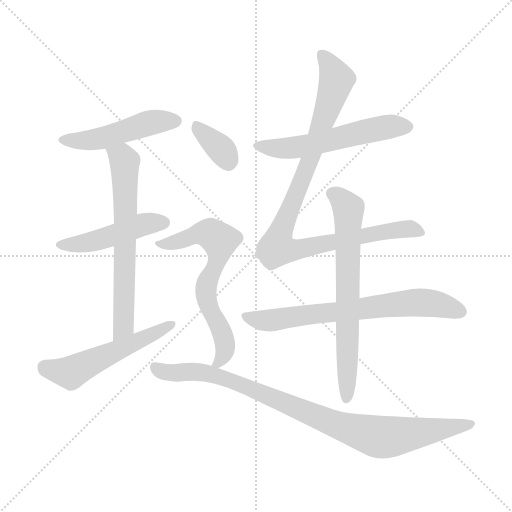
t = 0.00 s
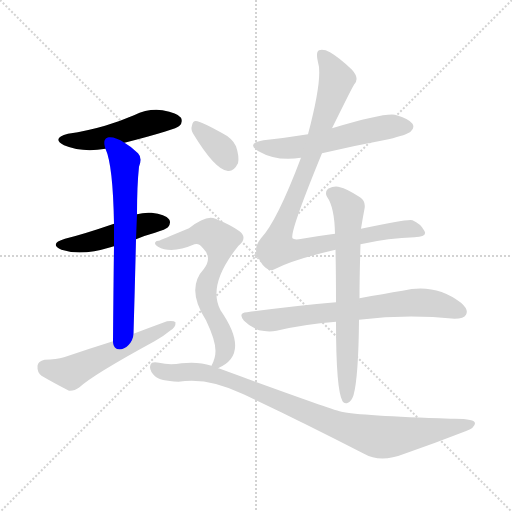
t = 1.69 s
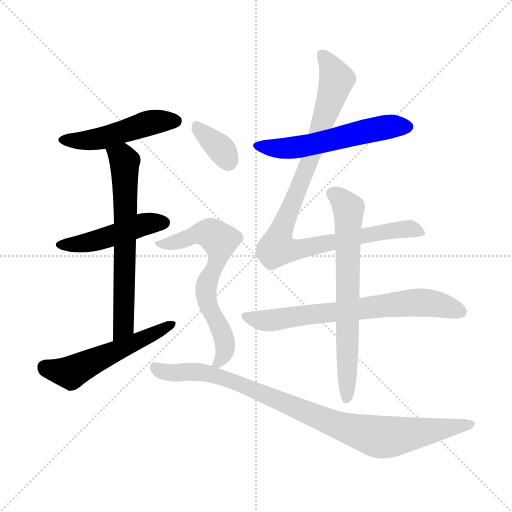
t = 3.37 s
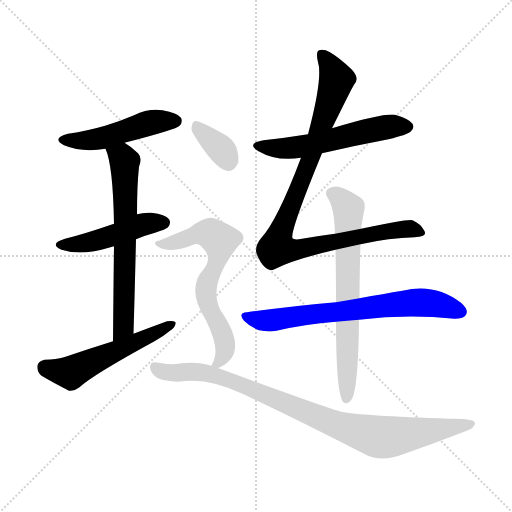
t = 5.06 s
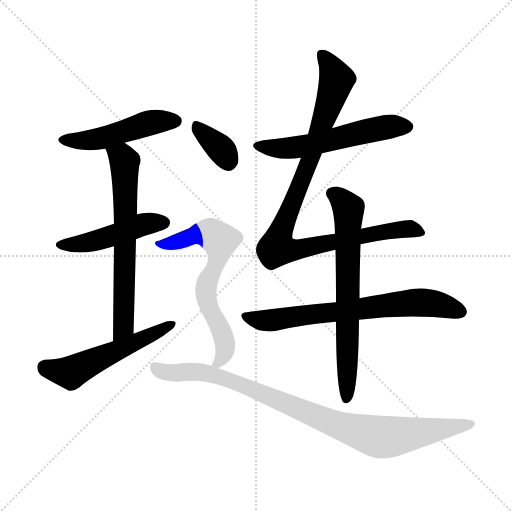
t = 6.75 s
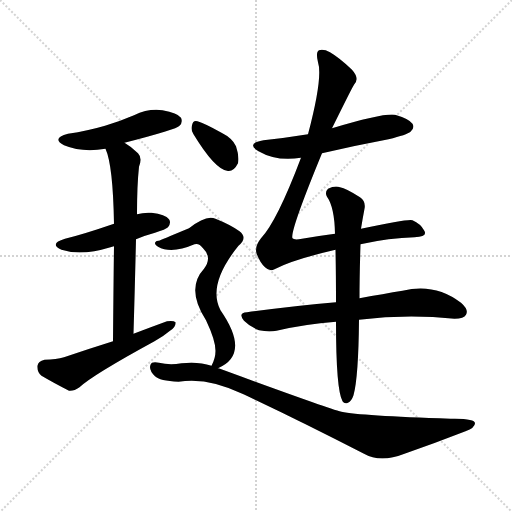
t = 8.44 s

The animated SVG that drew these frames (rendered in a browser with its animation timeline set to each time). Animation: 11 CSS @keyframes rules; one cycle of 8.44 s.

<svg version="1.1" viewBox="0 0 1024 1024" xmlns="http://www.w3.org/2000/svg">
  <g stroke="lightgray" stroke-dasharray="1,1" stroke-width="1" transform="scale(4, 4)">
    <line x1="0" y1="0" x2="256" y2="256"></line>
    <line x1="256" y1="0" x2="0" y2="256"></line>
    <line x1="128" y1="0" x2="128" y2="256"></line>
    <line x1="0" y1="128" x2="256" y2="128"></line>
  </g>
<g transform="scale(1, -1) translate(0, -900)">
   <style type="text/css">
    @keyframes keyframes0 {
      from {
       stroke: blue;
       stroke-dashoffset: 483;
       stroke-width: 128;
       }
       61% {
       animation-timing-function: step-end;
       stroke: blue;
       stroke-dashoffset: 0;
       stroke-width: 128;
       }
       to {
       stroke: black;
       stroke-width: 1024;
       }
       }
       #make-me-a-hanzi-animation-0 {
         animation: keyframes0 0.643066s both;
         animation-delay: 0.000000s;
         animation-timing-function: linear;
       }
    @keyframes keyframes1 {
      from {
       stroke: blue;
       stroke-dashoffset: 466;
       stroke-width: 128;
       }
       60% {
       animation-timing-function: step-end;
       stroke: blue;
       stroke-dashoffset: 0;
       stroke-width: 128;
       }
       to {
       stroke: black;
       stroke-width: 1024;
       }
       }
       #make-me-a-hanzi-animation-1 {
         animation: keyframes1 0.629232s both;
         animation-delay: 0.643066s;
         animation-timing-function: linear;
       }
    @keyframes keyframes2 {
      from {
       stroke: blue;
       stroke-dashoffset: 652;
       stroke-width: 128;
       }
       68% {
       animation-timing-function: step-end;
       stroke: blue;
       stroke-dashoffset: 0;
       stroke-width: 128;
       }
       to {
       stroke: black;
       stroke-width: 1024;
       }
       }
       #make-me-a-hanzi-animation-2 {
         animation: keyframes2 0.780599s both;
         animation-delay: 1.272298s;
         animation-timing-function: linear;
       }
    @keyframes keyframes3 {
      from {
       stroke: blue;
       stroke-dashoffset: 535;
       stroke-width: 128;
       }
       64% {
       animation-timing-function: step-end;
       stroke: blue;
       stroke-dashoffset: 0;
       stroke-width: 128;
       }
       to {
       stroke: black;
       stroke-width: 1024;
       }
       }
       #make-me-a-hanzi-animation-3 {
         animation: keyframes3 0.685384s both;
         animation-delay: 2.052897s;
         animation-timing-function: linear;
       }
    @keyframes keyframes4 {
      from {
       stroke: blue;
       stroke-dashoffset: 558;
       stroke-width: 128;
       }
       64% {
       animation-timing-function: step-end;
       stroke: blue;
       stroke-dashoffset: 0;
       stroke-width: 128;
       }
       to {
       stroke: black;
       stroke-width: 1024;
       }
       }
       #make-me-a-hanzi-animation-4 {
         animation: keyframes4 0.704102s both;
         animation-delay: 2.738281s;
         animation-timing-function: linear;
       }
    @keyframes keyframes5 {
      from {
       stroke: blue;
       stroke-dashoffset: 962;
       stroke-width: 128;
       }
       76% {
       animation-timing-function: step-end;
       stroke: blue;
       stroke-dashoffset: 0;
       stroke-width: 128;
       }
       to {
       stroke: black;
       stroke-width: 1024;
       }
       }
       #make-me-a-hanzi-animation-5 {
         animation: keyframes5 1.032878s both;
         animation-delay: 3.442383s;
         animation-timing-function: linear;
       }
    @keyframes keyframes6 {
      from {
       stroke: blue;
       stroke-dashoffset: 691;
       stroke-width: 128;
       }
       69% {
       animation-timing-function: step-end;
       stroke: blue;
       stroke-dashoffset: 0;
       stroke-width: 128;
       }
       to {
       stroke: black;
       stroke-width: 1024;
       }
       }
       #make-me-a-hanzi-animation-6 {
         animation: keyframes6 0.812337s both;
         animation-delay: 4.475260s;
         animation-timing-function: linear;
       }
    @keyframes keyframes7 {
      from {
       stroke: blue;
       stroke-dashoffset: 679;
       stroke-width: 128;
       }
       69% {
       animation-timing-function: step-end;
       stroke: blue;
       stroke-dashoffset: 0;
       stroke-width: 128;
       }
       to {
       stroke: black;
       stroke-width: 1024;
       }
       }
       #make-me-a-hanzi-animation-7 {
         animation: keyframes7 0.802572s both;
         animation-delay: 5.287598s;
         animation-timing-function: linear;
       }
    @keyframes keyframes8 {
      from {
       stroke: blue;
       stroke-dashoffset: 347;
       stroke-width: 128;
       }
       53% {
       animation-timing-function: step-end;
       stroke: blue;
       stroke-dashoffset: 0;
       stroke-width: 128;
       }
       to {
       stroke: black;
       stroke-width: 1024;
       }
       }
       #make-me-a-hanzi-animation-8 {
         animation: keyframes8 0.532389s both;
         animation-delay: 6.090169s;
         animation-timing-function: linear;
       }
    @keyframes keyframes9 {
      from {
       stroke: blue;
       stroke-dashoffset: 651;
       stroke-width: 128;
       }
       68% {
       animation-timing-function: step-end;
       stroke: blue;
       stroke-dashoffset: 0;
       stroke-width: 128;
       }
       to {
       stroke: black;
       stroke-width: 1024;
       }
       }
       #make-me-a-hanzi-animation-9 {
         animation: keyframes9 0.779785s both;
         animation-delay: 6.622559s;
         animation-timing-function: linear;
       }
    @keyframes keyframes10 {
      from {
       stroke: blue;
       stroke-dashoffset: 917;
       stroke-width: 128;
       }
       75% {
       animation-timing-function: step-end;
       stroke: blue;
       stroke-dashoffset: 0;
       stroke-width: 128;
       }
       to {
       stroke: black;
       stroke-width: 1024;
       }
       }
       #make-me-a-hanzi-animation-10 {
         animation: keyframes10 0.996257s both;
         animation-delay: 7.402344s;
         animation-timing-function: linear;
       }
</style>
<path d="M 249.0 614.5 Q 354.0 641.5 359.0 648.5 Q 366.0 655.5 362.0 664.5 Q 355.0 674.5 325.0 679.5 Q 297.0 683.5 268.0 669.5 Q 240.0 657.5 210.0 648.5 Q 176.0 638.5 136.0 632.5 Q 102.0 623.5 128.0 609.5 Q 164.0 594.5 211.0 602.5 L 249.0 614.5 Z" fill="lightgray"></path> 
<path d="M 272.0 421.5 Q 288.0 428.5 310.0 434.5 Q 332.0 441.5 336.0 445.5 Q 343.0 454.5 338.0 461.5 Q 331.0 471.5 303.0 474.5 Q 287.0 475.5 274.0 471.5 L 228.0 452.5 Q 167.0 431.5 130.0 422.5 Q 97.0 412.5 123.0 400.5 Q 162.0 387.5 221.0 405.5 Q 224.0 406.5 228.0 407.5 L 272.0 421.5 Z" fill="lightgray"></path> 
<path d="M 267.0 232.5 Q 270.0 335.5 272.0 421.5 L 274.0 471.5 Q 274.0 529.5 278.0 566.5 Q 285.0 584.5 276.0 593.5 Q 263.0 606.5 249.0 614.5 C 224.0 630.5 201.0 630.5 211.0 602.5 Q 226.0 569.5 228.0 452.5 L 228.0 407.5 Q 227.0 334.5 226.0 217.5 C 226.0 187.5 266.0 202.5 267.0 232.5 Z" fill="lightgray"></path> 
<path d="M 226.0 217.5 Q 178.0 202.5 128.0 185.5 Q 113.0 181.5 89.0 180.5 Q 76.0 177.5 75.0 168.5 Q 74.0 155.5 83.0 148.5 Q 105.0 135.5 138.0 118.5 Q 148.0 117.5 159.0 125.5 Q 186.0 150.5 309.0 217.5 Q 327.0 227.5 340.0 238.5 Q 352.0 245.5 351.0 255.5 Q 347.0 259.5 334.0 257.5 Q 301.0 245.5 267.0 232.5 L 226.0 217.5 Z" fill="lightgray"></path> 
<path d="M 644.0 593.5 Q 708.0 608.5 777.0 621.5 Q 814.0 630.5 821.0 636.5 Q 830.0 643.5 825.0 652.5 Q 818.0 662.5 790.0 670.5 Q 768.0 674.5 664.0 643.5 L 616.0 631.5 Q 573.0 624.5 527.0 619.5 Q 491.0 613.5 517.0 597.5 Q 553.0 576.5 602.0 584.5 L 644.0 593.5 Z" fill="lightgray"></path> 
<path d="M 721.0 411.5 Q 779.0 424.5 829.0 425.5 Q 857.0 426.5 848.0 439.5 Q 841.0 452.5 825.0 459.5 Q 816.0 462.5 722.0 442.5 L 670.0 432.5 Q 639.0 428.5 604.0 422.5 Q 588.0 419.5 585.0 423.5 Q 579.0 435.5 644.0 593.5 L 664.0 643.5 Q 706.0 728.5 708.0 730.5 Q 720.0 742.5 704.0 760.5 Q 679.0 784.5 660.0 795.5 Q 647.0 802.5 638.0 799.5 Q 631.0 795.5 636.0 775.5 Q 646.0 745.5 616.0 631.5 L 602.0 584.5 Q 554.0 457.5 522.0 423.5 Q 509.0 407.5 513.0 393.5 Q 520.0 374.5 530.0 365.5 Q 539.0 356.5 549.0 361.5 Q 585.0 380.5 671.0 400.5 L 721.0 411.5 Z" fill="lightgray"></path> 
<path d="M 672.0 295.5 Q 590.0 288.5 494.0 275.5 Q 475.0 274.5 488.0 258.5 Q 501.0 245.5 518.0 239.5 Q 537.0 235.5 553.0 238.5 Q 608.0 251.5 672.0 256.5 L 718.0 260.5 Q 814.0 272.5 909.0 262.5 Q 928.0 262.5 932.0 270.5 Q 938.0 280.5 922.0 294.5 Q 870.0 334.5 805.0 318.5 Q 768.0 312.5 719.0 303.5 L 672.0 295.5 Z" fill="lightgray"></path> 
<path d="M 722.0 442.5 Q 725.0 461.5 729.0 482.5 Q 732.0 497.5 720.0 505.5 Q 692.0 523.5 680.0 525.5 Q 670.0 529.5 656.0 522.5 Q 649.0 515.5 654.0 506.5 Q 669.0 485.5 670.0 432.5 L 671.0 400.5 Q 672.0 354.5 672.0 295.5 L 672.0 256.5 Q 672.0 120.5 685.0 97.5 Q 689.0 91.5 696.0 94.5 Q 703.0 97.5 707.0 109.5 Q 717.0 145.5 718.0 260.5 L 719.0 303.5 Q 719.0 346.5 721.0 411.5 L 722.0 442.5 Z" fill="lightgray"></path> 
<path d="M 387.0 631.5 Q 429.0 562.5 454.0 558.5 Q 467.0 555.5 476.0 573.5 Q 479.0 586.5 472.0 607.5 Q 465.0 623.5 443.0 634.5 Q 409.0 653.5 395.0 657.5 Q 386.0 660.5 384.0 649.5 Q 381.0 640.5 387.0 631.5 Z" fill="lightgray"></path> 
<path d="M 436.0 163.5 Q 502.0 191.5 441.0 279.5 Q 414.0 330.5 477.0 408.5 Q 496.0 424.5 479.0 437.5 Q 461.0 450.5 431.0 462.5 Q 413.0 471.5 378.0 443.5 Q 320.0 419.5 318.0 418.5 Q 312.0 419.5 310.0 414.5 Q 309.0 410.5 316.0 406.5 Q 343.0 391.5 389.0 411.5 Q 398.0 414.5 406.0 403.5 Q 425.0 385.5 408.0 362.5 Q 371.0 322.5 412.0 259.5 Q 431.0 219.5 431.0 198.5 Q 431.0 183.5 423.0 168.5 C 417.0 153.5 417.0 153.5 436.0 163.5 Z" fill="lightgray"></path> 
<path d="M 423.0 168.5 Q 396.0 177.5 363.0 173.5 Q 339.0 169.5 318.0 174.5 Q 303.0 177.5 301.0 170.5 Q 297.0 160.5 310.0 147.5 Q 319.0 138.5 357.0 136.5 Q 415.0 146.5 487.0 111.5 Q 598.0 59.5 728.0 -7.5 Q 761.0 -26.5 809.0 -7.5 Q 872.0 14.5 931.0 37.5 Q 950.0 44.5 950.0 53.5 Q 950.0 63.5 901.0 62.5 Q 720.0 68.5 683.0 76.5 Q 650.0 85.5 440.0 162.5 Q 439.0 163.5 436.0 163.5 L 423.0 168.5 Z" fill="lightgray"></path> 
      <clipPath id="make-me-a-hanzi-clip-0">
      <path d="M 249.0 614.5 Q 354.0 641.5 359.0 648.5 Q 366.0 655.5 362.0 664.5 Q 355.0 674.5 325.0 679.5 Q 297.0 683.5 268.0 669.5 Q 240.0 657.5 210.0 648.5 Q 176.0 638.5 136.0 632.5 Q 102.0 623.5 128.0 609.5 Q 164.0 594.5 211.0 602.5 L 249.0 614.5 Z" fill="lightgray"></path>
      </clipPath>
      <path clip-path="url(#make-me-a-hanzi-clip-0)" d="M 129.0 621.5 L 201.0 622.5 L 306.0 655.5 L 351.0 658.5 " fill="none" id="make-me-a-hanzi-animation-0" stroke-dasharray="355 710" stroke-linecap="round"></path>

      <clipPath id="make-me-a-hanzi-clip-1">
      <path d="M 272.0 421.5 Q 288.0 428.5 310.0 434.5 Q 332.0 441.5 336.0 445.5 Q 343.0 454.5 338.0 461.5 Q 331.0 471.5 303.0 474.5 Q 287.0 475.5 274.0 471.5 L 228.0 452.5 Q 167.0 431.5 130.0 422.5 Q 97.0 412.5 123.0 400.5 Q 162.0 387.5 221.0 405.5 Q 224.0 406.5 228.0 407.5 L 272.0 421.5 Z" fill="lightgray"></path>
      </clipPath>
      <path clip-path="url(#make-me-a-hanzi-clip-1)" d="M 124.0 412.5 L 179.0 415.5 L 296.0 453.5 L 328.0 454.5 " fill="none" id="make-me-a-hanzi-animation-1" stroke-dasharray="338 676" stroke-linecap="round"></path>

      <clipPath id="make-me-a-hanzi-clip-2">
      <path d="M 267.0 232.5 Q 270.0 335.5 272.0 421.5 L 274.0 471.5 Q 274.0 529.5 278.0 566.5 Q 285.0 584.5 276.0 593.5 Q 263.0 606.5 249.0 614.5 C 224.0 630.5 201.0 630.5 211.0 602.5 Q 226.0 569.5 228.0 452.5 L 228.0 407.5 Q 227.0 334.5 226.0 217.5 C 226.0 187.5 266.0 202.5 267.0 232.5 Z" fill="lightgray"></path>
      </clipPath>
      <path clip-path="url(#make-me-a-hanzi-clip-2)" d="M 218.0 601.5 L 246.0 583.5 L 250.0 548.5 L 248.0 258.5 L 242.0 237.5 L 230.0 227.5 " fill="none" id="make-me-a-hanzi-animation-2" stroke-dasharray="524 1048" stroke-linecap="round"></path>

      <clipPath id="make-me-a-hanzi-clip-3">
      <path d="M 226.0 217.5 Q 178.0 202.5 128.0 185.5 Q 113.0 181.5 89.0 180.5 Q 76.0 177.5 75.0 168.5 Q 74.0 155.5 83.0 148.5 Q 105.0 135.5 138.0 118.5 Q 148.0 117.5 159.0 125.5 Q 186.0 150.5 309.0 217.5 Q 327.0 227.5 340.0 238.5 Q 352.0 245.5 351.0 255.5 Q 347.0 259.5 334.0 257.5 Q 301.0 245.5 267.0 232.5 L 226.0 217.5 Z" fill="lightgray"></path>
      </clipPath>
      <path clip-path="url(#make-me-a-hanzi-clip-3)" d="M 90.0 165.5 L 141.0 154.5 L 346.0 251.5 " fill="none" id="make-me-a-hanzi-animation-3" stroke-dasharray="407 814" stroke-linecap="round"></path>

      <clipPath id="make-me-a-hanzi-clip-4">
      <path d="M 644.0 593.5 Q 708.0 608.5 777.0 621.5 Q 814.0 630.5 821.0 636.5 Q 830.0 643.5 825.0 652.5 Q 818.0 662.5 790.0 670.5 Q 768.0 674.5 664.0 643.5 L 616.0 631.5 Q 573.0 624.5 527.0 619.5 Q 491.0 613.5 517.0 597.5 Q 553.0 576.5 602.0 584.5 L 644.0 593.5 Z" fill="lightgray"></path>
      </clipPath>
      <path clip-path="url(#make-me-a-hanzi-clip-4)" d="M 519.0 609.5 L 541.0 603.5 L 592.0 604.5 L 738.0 639.5 L 792.0 648.5 L 815.0 646.5 " fill="none" id="make-me-a-hanzi-animation-4" stroke-dasharray="430 860" stroke-linecap="round"></path>

      <clipPath id="make-me-a-hanzi-clip-5">
      <path d="M 721.0 411.5 Q 779.0 424.5 829.0 425.5 Q 857.0 426.5 848.0 439.5 Q 841.0 452.5 825.0 459.5 Q 816.0 462.5 722.0 442.5 L 670.0 432.5 Q 639.0 428.5 604.0 422.5 Q 588.0 419.5 585.0 423.5 Q 579.0 435.5 644.0 593.5 L 664.0 643.5 Q 706.0 728.5 708.0 730.5 Q 720.0 742.5 704.0 760.5 Q 679.0 784.5 660.0 795.5 Q 647.0 802.5 638.0 799.5 Q 631.0 795.5 636.0 775.5 Q 646.0 745.5 616.0 631.5 L 602.0 584.5 Q 554.0 457.5 522.0 423.5 Q 509.0 407.5 513.0 393.5 Q 520.0 374.5 530.0 365.5 Q 539.0 356.5 549.0 361.5 Q 585.0 380.5 671.0 400.5 L 721.0 411.5 Z" fill="lightgray"></path>
      </clipPath>
      <path clip-path="url(#make-me-a-hanzi-clip-5)" d="M 643.0 791.5 L 673.0 741.5 L 622.0 584.5 L 562.0 439.5 L 554.0 404.5 L 592.0 399.5 L 797.0 441.5 L 824.0 442.5 L 837.0 434.5 " fill="none" id="make-me-a-hanzi-animation-5" stroke-dasharray="834 1668" stroke-linecap="round"></path>

      <clipPath id="make-me-a-hanzi-clip-6">
      <path d="M 672.0 295.5 Q 590.0 288.5 494.0 275.5 Q 475.0 274.5 488.0 258.5 Q 501.0 245.5 518.0 239.5 Q 537.0 235.5 553.0 238.5 Q 608.0 251.5 672.0 256.5 L 718.0 260.5 Q 814.0 272.5 909.0 262.5 Q 928.0 262.5 932.0 270.5 Q 938.0 280.5 922.0 294.5 Q 870.0 334.5 805.0 318.5 Q 768.0 312.5 719.0 303.5 L 672.0 295.5 Z" fill="lightgray"></path>
      </clipPath>
      <path clip-path="url(#make-me-a-hanzi-clip-6)" d="M 491.0 266.5 L 545.0 259.5 L 831.0 295.5 L 867.0 293.5 L 921.0 276.5 " fill="none" id="make-me-a-hanzi-animation-6" stroke-dasharray="563 1126" stroke-linecap="round"></path>

      <clipPath id="make-me-a-hanzi-clip-7">
      <path d="M 722.0 442.5 Q 725.0 461.5 729.0 482.5 Q 732.0 497.5 720.0 505.5 Q 692.0 523.5 680.0 525.5 Q 670.0 529.5 656.0 522.5 Q 649.0 515.5 654.0 506.5 Q 669.0 485.5 670.0 432.5 L 671.0 400.5 Q 672.0 354.5 672.0 295.5 L 672.0 256.5 Q 672.0 120.5 685.0 97.5 Q 689.0 91.5 696.0 94.5 Q 703.0 97.5 707.0 109.5 Q 717.0 145.5 718.0 260.5 L 719.0 303.5 Q 719.0 346.5 721.0 411.5 L 722.0 442.5 Z" fill="lightgray"></path>
      </clipPath>
      <path clip-path="url(#make-me-a-hanzi-clip-7)" d="M 664.0 513.5 L 697.0 481.5 L 693.0 104.5 " fill="none" id="make-me-a-hanzi-animation-7" stroke-dasharray="551 1102" stroke-linecap="round"></path>

      <clipPath id="make-me-a-hanzi-clip-8">
      <path d="M 387.0 631.5 Q 429.0 562.5 454.0 558.5 Q 467.0 555.5 476.0 573.5 Q 479.0 586.5 472.0 607.5 Q 465.0 623.5 443.0 634.5 Q 409.0 653.5 395.0 657.5 Q 386.0 660.5 384.0 649.5 Q 381.0 640.5 387.0 631.5 Z" fill="lightgray"></path>
      </clipPath>
      <path clip-path="url(#make-me-a-hanzi-clip-8)" d="M 395.0 645.5 L 442.0 601.5 L 456.0 578.5 " fill="none" id="make-me-a-hanzi-animation-8" stroke-dasharray="219 438" stroke-linecap="round"></path>

      <clipPath id="make-me-a-hanzi-clip-9">
      <path d="M 436.0 163.5 Q 502.0 191.5 441.0 279.5 Q 414.0 330.5 477.0 408.5 Q 496.0 424.5 479.0 437.5 Q 461.0 450.5 431.0 462.5 Q 413.0 471.5 378.0 443.5 Q 320.0 419.5 318.0 418.5 Q 312.0 419.5 310.0 414.5 Q 309.0 410.5 316.0 406.5 Q 343.0 391.5 389.0 411.5 Q 398.0 414.5 406.0 403.5 Q 425.0 385.5 408.0 362.5 Q 371.0 322.5 412.0 259.5 Q 431.0 219.5 431.0 198.5 Q 431.0 183.5 423.0 168.5 C 417.0 153.5 417.0 153.5 436.0 163.5 Z" fill="lightgray"></path>
      </clipPath>
      <path clip-path="url(#make-me-a-hanzi-clip-9)" d="M 316.0 412.5 L 347.0 414.5 L 414.0 434.5 L 439.0 417.5 L 434.0 375.5 L 411.0 317.5 L 416.0 292.5 L 450.0 212.5 L 449.0 195.5 L 439.0 175.5 L 432.0 173.5 " fill="none" id="make-me-a-hanzi-animation-9" stroke-dasharray="523 1046" stroke-linecap="round"></path>

      <clipPath id="make-me-a-hanzi-clip-10">
      <path d="M 423.0 168.5 Q 396.0 177.5 363.0 173.5 Q 339.0 169.5 318.0 174.5 Q 303.0 177.5 301.0 170.5 Q 297.0 160.5 310.0 147.5 Q 319.0 138.5 357.0 136.5 Q 415.0 146.5 487.0 111.5 Q 598.0 59.5 728.0 -7.5 Q 761.0 -26.5 809.0 -7.5 Q 872.0 14.5 931.0 37.5 Q 950.0 44.5 950.0 53.5 Q 950.0 63.5 901.0 62.5 Q 720.0 68.5 683.0 76.5 Q 650.0 85.5 440.0 162.5 Q 439.0 163.5 436.0 163.5 L 423.0 168.5 Z" fill="lightgray"></path>
      </clipPath>
      <path clip-path="url(#make-me-a-hanzi-clip-10)" d="M 310.0 165.5 L 326.0 156.5 L 399.0 156.5 L 448.0 146.5 L 657.0 56.5 L 756.0 26.5 L 943.0 51.5 " fill="none" id="make-me-a-hanzi-animation-10" stroke-dasharray="789 1578" stroke-linecap="round"></path>

</g>
</svg>
